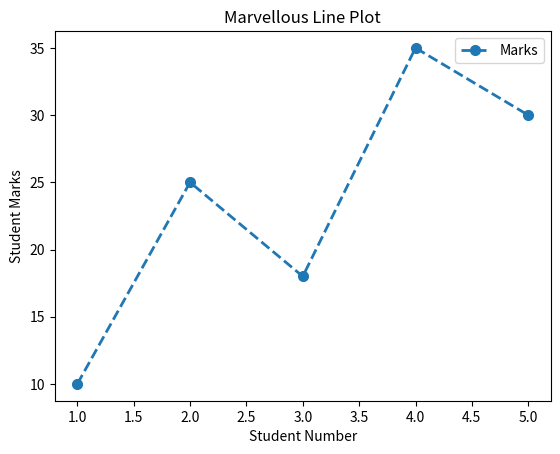

Here is the Python script that generated this plot:
import matplotlib.pyplot as plt

def main():
    X = [1,2,3,4,5]
    Y = [10,25,18,35,30]

    plt.plot(
        X,          #Postion parameter as value of x axis
        Y,          #position parameter as value of y axis
        marker = "o",           #Line of that 
        linestyle = "--",
        linewidth = 2,
        markersize = 7,
        label = "Marks"
    )

    plt.title("Marvellous Line Plot")

    plt.xlabel("Student Number")

    plt.ylabel("Student Marks")

    plt.grid(False)

    plt.legend()

    plt.show()

if __name__ == "__main__":
    main()
